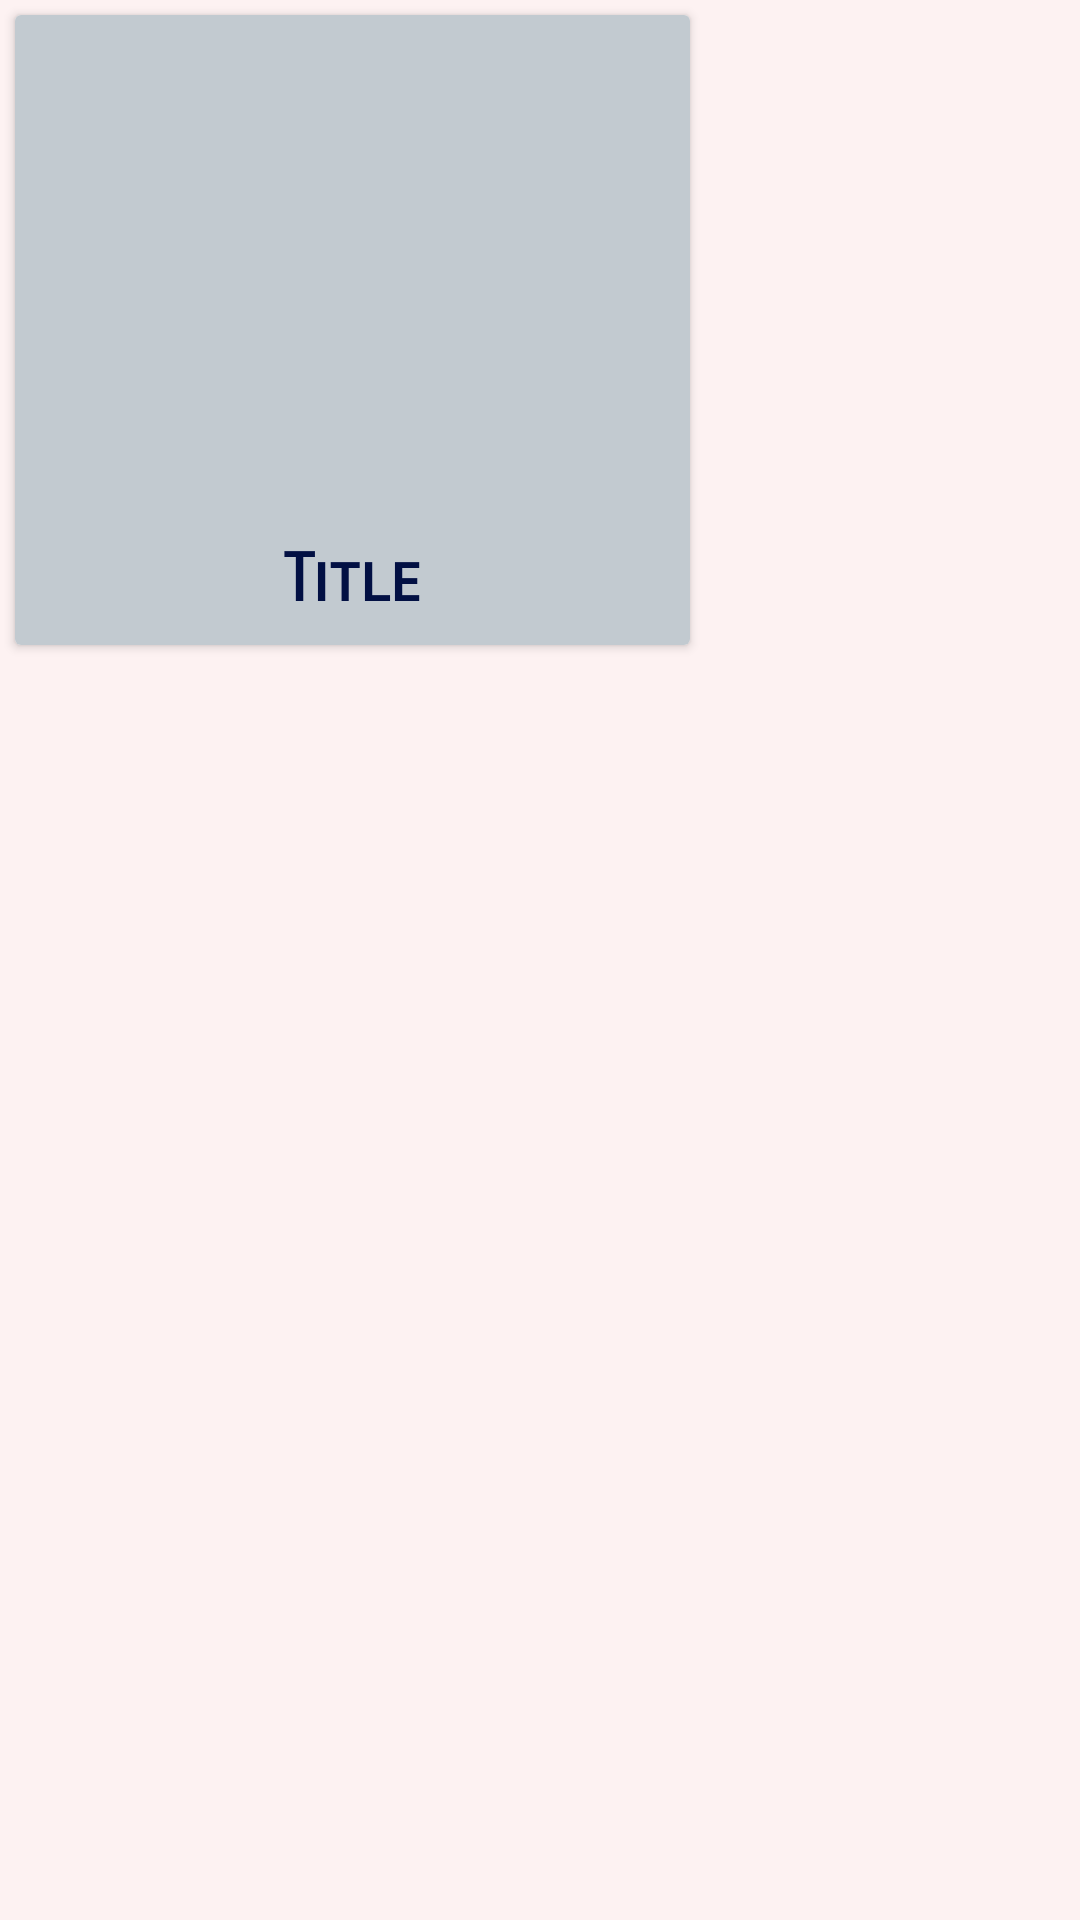

Write the Android layout XML for this screen, with the resource values it uses.
<!-- AndroidManifest.xml: application theme Theme.GotourToday -->
<!-- res/layout/image.xml -->
<?xml version="1.0" encoding="utf-8"?>
<RelativeLayout xmlns:android="http://schemas.android.com/apk/res/android"
    xmlns:app="http://schemas.android.com/apk/res-auto"
    android:layout_width="match_parent"
    android:layout_height="wrap_content"
    android:orientation="vertical"
    android:background="#FDF2F2"
    >

    <androidx.cardview.widget.CardView
        android:rowCount="3"
        android:columnCount="2"
        android:layout_width="225dp"
        android:layout_height="210dp"
        android:padding="5dp"
        android:layout_margin="5dp"
        >
        <LinearLayout
            android:layout_width="match_parent"
            android:layout_height="match_parent"
            android:orientation="vertical"
            android:background="#c2cad0"
            >
            <ImageView
                android:id="@+id/imageView"
                android:layout_width="match_parent"
                android:layout_height="170dp"
                android:layout_gravity="center"
                />
            <TextView
                android:layout_width="wrap_content"
                android:layout_height="wrap_content"
                android:layout_gravity="center_horizontal"
                android:layout_marginTop="5dp"
                android:fontFamily="sans-serif-smallcaps"
                android:text="Title"
                android:id="@+id/text"
                android:textColor="#021043"
                android:textSize="22sp"
                android:textStyle="bold" />
        </LinearLayout>

    </androidx.cardview.widget.CardView>

</RelativeLayout>
<!-- resources referenced by this layout -->
<resources>
  <style name="Theme.GotourToday" parent="Theme.MaterialComponents.DayNight.DarkActionBar">
          
          <item name="colorPrimary">@color/purple_500</item>
          <item name="colorPrimaryVariant">@color/purple_700</item>
          <item name="colorOnPrimary">@color/white</item>
          
          <item name="colorSecondary">@color/teal_200</item>
          <item name="colorSecondaryVariant">@color/teal_700</item>
          <item name="colorOnSecondary">@color/black</item>
          
          <item name="android:statusBarColor" tools:targetApi="l">?attr/colorPrimaryVariant</item>
          
      </style>
  <!-- not gathered from this repository: default colours our renderer supplied (Android Studio template values) -->
  <color name="purple_500">#FF6200EE</color>
  <color name="purple_700">#FF3700B3</color>
  <color name="teal_200">#FF03DAC5</color>
  <color name="teal_700">#FF018786</color>
  <color name="black">#FF000000</color>
  <color name="white">#FFFFFFFF</color>
</resources>
